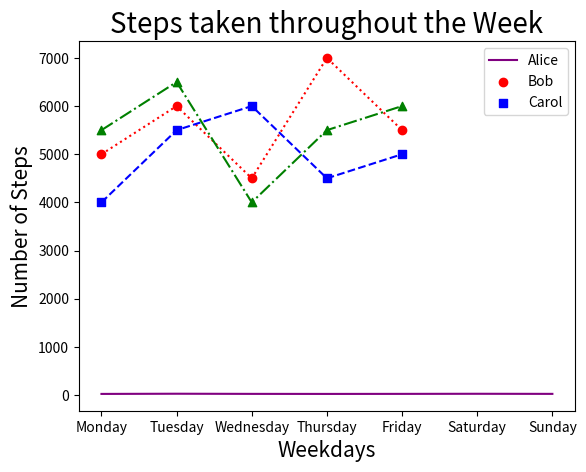
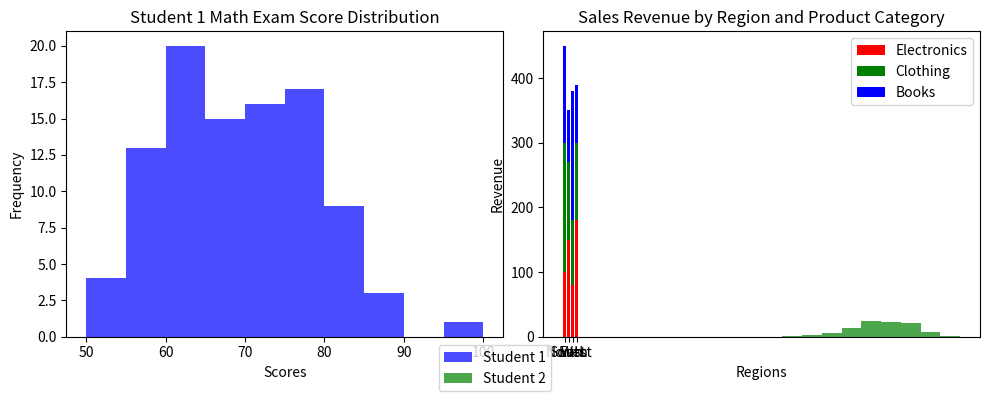

Python code for these plots, in order:
#!/usr/bin/env python
# coding: utf-8

# # Coding Tasks - Week 8
# Welcome to the Python Programming Exercise Sheet!  
# In this exercise sheet, we will cover some of the fundamental concepts in Python programming.  
# Topics covered are: Matplotlib.
# 
# ___
# 
# **DEADLINE**: 23rd June until 12:15  
# **Your name here**: Saskia Schäfer  
# **Your university mail**: sasschaefer@uos.de
# 
# ___
# 
# **Important information**:  
# In order to pass this sheet you need to achieve 10/20 points.
# For the best possible grade you require 20/20 points, however, since some harder tasks may take a lot of time you don't have to pressure yourself. 
# If you complete any three tasks on a sheet you will definitely get a good grade for that sheet.  
# Hand in your sheet in studip in the respective folder until the deadline.  
# If you receive no email until a few days after submission you will have passed, the sample solution will also be uploaded around then.  
# If you receive an email you don't need to worry, you can fail one sheet and also your total points will also be taken into account for the final pass or fail.  

# ### Task 1 - Temperature Plot (2 points)
# 
# Implement a line plot that visualizes temperature variations over a week:
# 
# - x-axis should store the days of the week (e.g., Monday, Tuesday, etc.).
# - y-axis should store the temperature values in degrees Celsius.
# - For the y-axis, you need to generate random temperature values between 20 and 30 for each day.
# - The line color should be set to purple.
# - The title of the plot should be "Weekly Temperature".
# - Label the x-axis as "Days of the Week" and the y-axis as "Temperature (°C)".

# In[2]:


import matplotlib.pyplot as plt
import numpy as np

days = ['Monday', 'Tuesday', 'Wednesday',
        'Thursday', 'Friday', 'Saturday', 'Sunday']

temperature = np.random.randint(20,31,7)

plt.plot(days, temperature, color = 'purple')
plt.title("Weekly Temperature")
plt.xlabel("Days of the Week")
plt.ylabel("Temperature  (°C)")

plt.show()


# ### Task 2 - Steps Taken Analysis (4 points)
# 
# You have a dataset that records the number of steps taken each day of the week by three students: Alice, Bob, and Carol. Your task is to create a scatter plot to visualize the steps taken and then enhance the plot by adding a legend and connecting the scatterplot points with a line.
# 
# Write a Python code snippet using Matplotlib to accomplish the following tasks:
# 
# 1. Create a scatter plot using Matplotlib, with the weekdays on the x-axis and the number of steps on the y-axis. Make sure to label the axes appropriately.
# 2. Customize the scatter plot by setting the marker style and color of the points for each student to distinguish them. Use a different marker style and color for each student. 
# 3. Add a legend to the plot to indicate the meaning of the different marker colors or styles. Make sure to provide clear labels for each student category in the legend.
# 4. Connect the scatterplot points with a line to visualize the trend in the number of steps throughout the weekdays. The line should pass through each data point.
# 5. Customize the line by setting the color, style, and width to make it clearly visible.
# 6. Add a title to the plot to describe the steps taken throughout the weekdays.
# 
# Your task is to complete the code by replacing the blank spaces with the appropriate code to accomplish the given tasks.

# In[3]:


import matplotlib.pyplot as plt

# Steps taken each day of the week for 3 students
weekdays = ['Monday', 'Tuesday', 'Wednesday', 'Thursday', 'Friday']
alice_steps = [5000, 6000, 4500, 7000, 5500]
bob_steps = [4000, 5500, 6000, 4500, 5000]
carol_steps = [5500, 6500, 4000, 5500, 6000]

# Scatter plot
plt.scatter(weekdays, alice_steps, marker='o', c='red', cmap='Alice')
plt.scatter(weekdays, bob_steps, marker='s', c='blue', cmap='Bob')
plt.scatter(weekdays, carol_steps, marker='^', c='green', cmap='Carol')

# Line connecting scatterplot points
plt.plot(weekdays, alice_steps, color = "red", ls = "dotted")
plt.plot(weekdays, bob_steps, color = "blue", ls = "dashed")
plt.plot(weekdays, carol_steps, color = "green", ls = "dashdot")

# Legend
plt.legend(["Alice", "Bob", "Carol"])

# Axes labels and title
plt.xlabel("Weekdays", size = 15)
plt.ylabel("Number of Steps", size = 15)
plt.title("Steps taken throughout the Week", size = 20)

# Display the plot
plt.show()


# ### Task 3 - Math Exam Score Distribution (8 points)
# 
# You have the scores of two students from a math exam. Your task is to create histogram plots to visualize the distribution of their scores. Additionally, you need to customize the histogram plots by adjusting the bin sizes and create two histogram plots side by side for comparison.
# 
# Write a Python code snippet using Matplotlib to accomplish the following tasks:
# 
# 1. Create a dataset with the math exam scores for two students.
# 2. Create two separate histogram plots using Matplotlib, one for each student's scores.
# 3. Customize the appearance of the histogram plots by adjusting the bin sizes to visualize the distribution more accurately.
# 4. Display both histogram plots side by side for easy comparison.
# 5. Your code should include appropriate axis labels, a title for each histogram plot, and a legend to differentiate the two students.
# 
# Example output:
# 
# [Histogram plot 1] 
# * Title: Student 1 Math Exam Score Distribution
# * X-axis label: Scores
# * Y-axis label: Frequency
# 
# [Histogram plot 2]
# * Title: Student 2 Math Exam Score Distribution
# * X-axis label: Scores
# * Y-axis label: Frequency
# 
# Note: Make sure to customize the bin sizes to suit the range and distribution of the scores for each student.

# In[9]:


# Generate sample scores for two students
student1_scores = np.random.normal(70, 10, 100)  # Mean: 70, Standard Deviation: 10
student2_scores = np.random.normal(80, 8, 100)   # Mean: 80, Standard Deviation: 8

# Set the bin sizes for the histograms
bin_size_student1 = 5
bin_size_student2 = 5

# Create a figure with two subplots
fig, axes = plt.subplots(1, 2, figsize=(10, 4))

# Plot histogram for Student 1
axes[0].hist(student1_scores, bins=range(50, 101, bin_size_student1), color='blue', alpha=0.7)
axes[0].set_title("Student 1 Math Exam Score Distribution")
axes[0].set_xlabel("Scores")
axes[0].set_ylabel("Frequency")

# Plot histogram for Student 2
axes[1].hist(student2_scores, bins=range(50, 101, bin_size_student2), color='green', alpha=0.7)
axes[1].set_title("Student 2 Math Exam Score Distribution")
axes[0].set_xlabel("Scores")
axes[0].set_ylabel("Frequency")

# Add a legend to differentiate the two students
fig.legend(["Student 1", "Student 2"], loc = "lower center")
# Adjust spacing between subplots
fig.tight_layout()

# Display the histogram plots
plt.show()


# ### Task 4 - Stacked Bar Plot (6 points)
# 
# Create a stacked bar plot to display the distribution of sales revenue for a company across different regions and product categories:
# 
# - Given the ```regions```, ```categories``` and ```revenue```, you should gather the sales revenue data for each region and product category.
# - Plot a stacked bar plot where each bar represents a region, and the stacked segments within the bar represent the revenue for each product category.
# - Customize the plot by setting colors for each product category: ```red``` for electronics, ```green``` for clothing and ```blue``` for books. Then, add a legend to display these three color-product pairs.
# - Add a title ```"Sales Revenue by Region and Product Category"```.
# - Label the x-axis and y-axis as  ```Regions``` and ```Revenue```, respectively.

# In[18]:


import matplotlib.pyplot as plt
import numpy as np

regions = ['North', 'South', 'East', 'West']
categories = ['Electronics', 'Clothing', 'Books']

revenue = np.array([[100, 200, 150],
                    [150, 120, 80],
                    [80, 100, 200],
                    [180, 120, 90]])

plt.bar(regions, revenue[:,0], color = 'red', label = categories[0])
plt.bar(regions, revenue[:,1], bottom = revenue[:,0], color = "green", label = categories[1])
plt.bar(regions, revenue[:,2], bottom = revenue[:,0] + revenue[:,1], color = "blue", label = categories[2])

plt.title("Sales Revenue by Region and Product Category")
plt.xlabel("Regions")
plt.ylabel("Revenue")
plt.legend()

